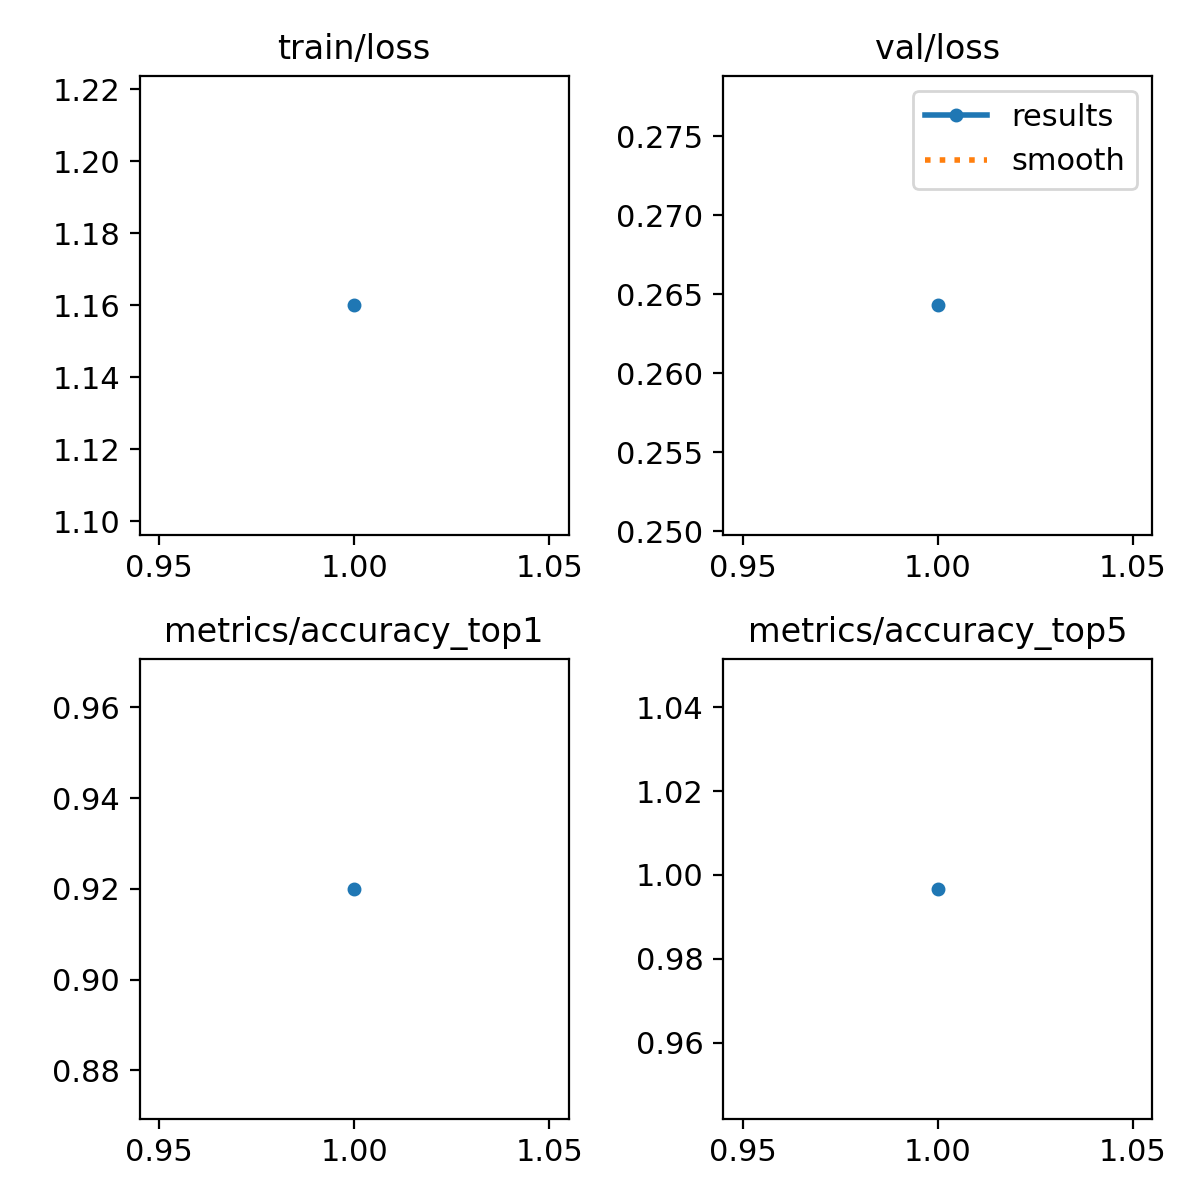

Values plotted in this chart, from the file beside it:
epoch, time, train/loss, metrics/accuracy_top1, metrics/accuracy_top5, val/loss, lr/pg0, lr/pg1, lr/pg2
1, 20.51, 1.16, 0.92, 0.9967, 0.2643, 0.06711, 0.0003322, 0.0003322
